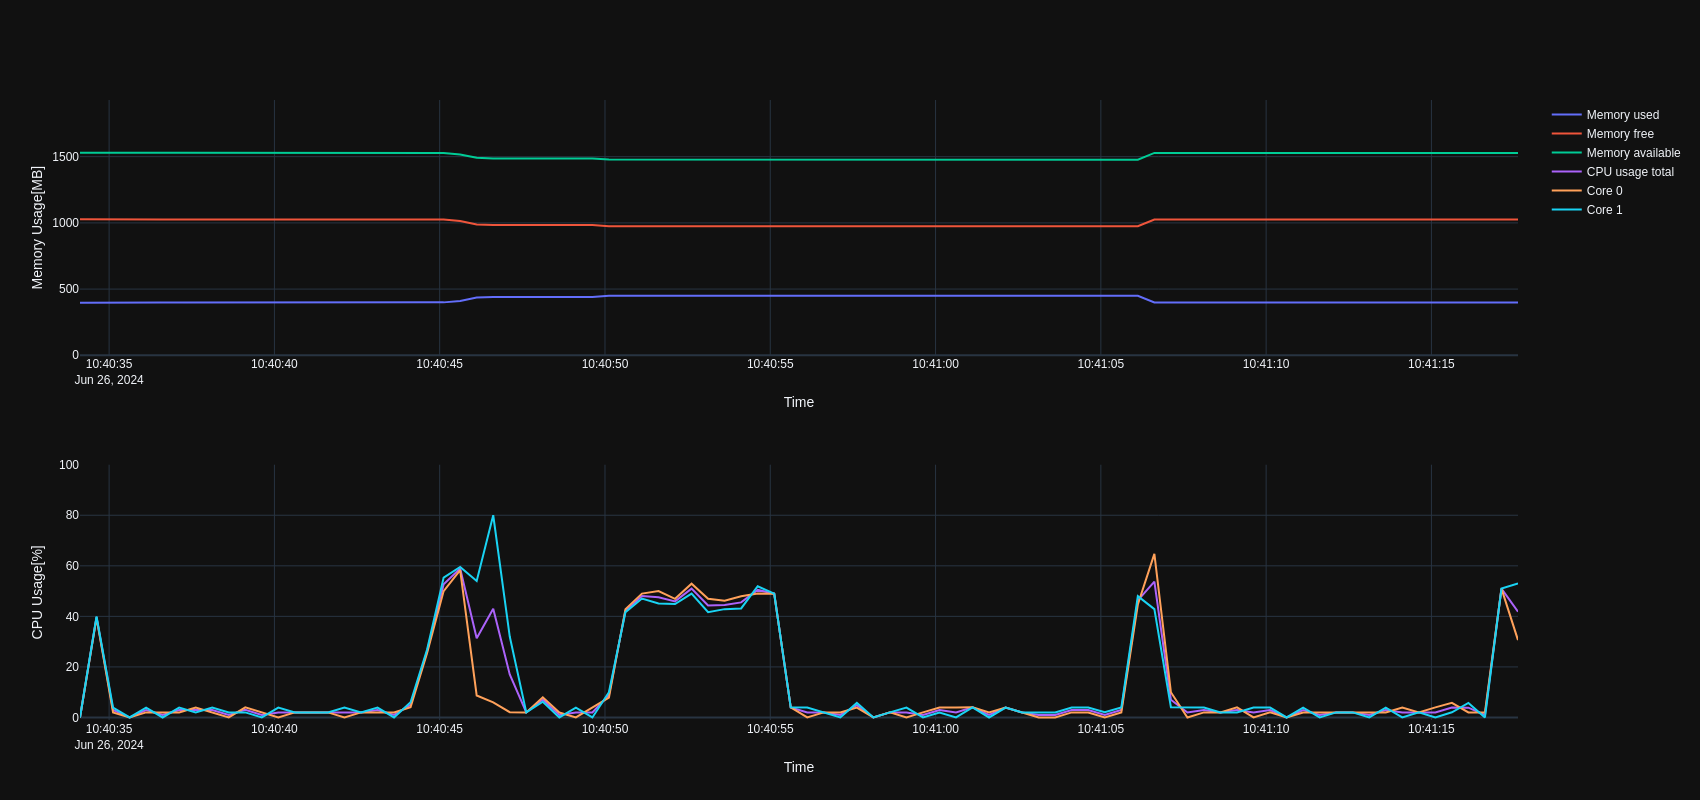

Source data for this figure (header and first rows):
INTERVAL_SECONDS=0.5, CPU_CORE_COUNT=2, MEMORY_TOTAL=1927.29, SWAP_TOTAL=2048.00, UNIX_TIMESTAMP_START_TIME=1719398433.949…, APP_VERSION=0.5.1
SECONDS_SINCE_START, MEMORY_USED, MEMORY_FREE, MEMORY_AVAILABLE, CPU_USAGE_TOTAL, CPU_USAGE_PER_CORE
0.17, 397.3, 1027, 1530, 0.00, 0.00;0.00
0.67, 398.6, 1026, 1529, 39.70, 39.39;40.00
1.17, 398.6, 1026, 1529, 2.96, 2.00;3.92
1.67, 398.6, 1026, 1529, 0.00, 0.00;0.00
2.17, 398.6, 1026, 1529, 2.96, 2.00;3.92
2.67, 398.6, 1026, 1529, 1.00, 2.00;0.00
3.17, 398.6, 1026, 1529, 2.96, 2.00;3.92
3.67, 398.6, 1026, 1529, 2.96, 3.92;2.00
4.17, 398.6, 1026, 1529, 2.96, 2.00;3.92
4.67, 398.6, 1026, 1529, 0.98, 0.00;1.96
5.17, 398.6, 1026, 1529, 3.00, 4.00;2.00
5.67, 398.6, 1026, 1529, 1.00, 2.00;0.00
6.17, 398.6, 1026, 1529, 1.96, 0.00;3.92
6.67, 398.6, 1026, 1529, 2.00, 2.00;2.00
7.17, 398.6, 1026, 1529, 2.02, 2.04;2.00
7.67, 398.6, 1026, 1529, 2.00, 2.00;2.00
8.17, 398.6, 1026, 1529, 1.96, 0.00;3.92
8.67, 398.6, 1026, 1529, 2.00, 2.00;2.00
9.17, 398.6, 1026, 1529, 2.96, 2.00;3.92
9.67, 398.6, 1026, 1529, 1.00, 2.00;0.00
10.17, 398.5, 1026, 1529, 5.04, 4.08;6.00
10.67, 398.3, 1026, 1529, 26.21, 25.49;26.92
11.17, 399.7, 1025, 1528, 52.66, 50.00;55.32
11.67, 410.8, 1014, 1516, 58.95, 58.33;59.57
12.17, 436, 988.4, 1491, 31.35, 8.70;54.00
12.67, 440.7, 983.7, 1487, 43.00, 6.00;80.00
13.17, 441.1, 983.2, 1486, 17.04, 2.08;32.00
13.67, 441.1, 983.2, 1486, 2.00, 2.00;2.00
14.17, 441.1, 983.2, 1486, 7.12, 8.00;6.25
14.67, 441.1, 983.2, 1486, 0.98, 1.96;0.00
15.17, 441.1, 983.2, 1486, 1.96, 0.00;3.92
15.67, 441.1, 983.2, 1486, 1.96, 3.92;0.00
16.17, 449.1, 975.2, 1478, 8.92, 7.84;10.00
16.67, 449.1, 975.2, 1478, 42.26, 42.86;41.67
17.17, 449.1, 975.2, 1478, 48.04, 49.02;47.06
17.67, 449.1, 975.2, 1478, 47.55, 50.00;45.10
18.17, 449.4, 975, 1478, 45.92, 46.94;44.90
18.67, 449.4, 975, 1478, 50.98, 52.94;49.02
19.17, 449.4, 975, 1478, 44.30, 46.94;41.67
19.67, 449.4, 975, 1478, 44.51, 46.15;42.86
20.17, 449.4, 975, 1478, 45.53, 47.92;43.14
20.67, 449.4, 975, 1478, 50.47, 49.02;51.92
21.17, 449.4, 975, 1478, 48.98, 48.98;48.98
21.67, 449.4, 975, 1478, 4.00, 4.00;4.00
22.17, 449.4, 975, 1478, 1.96, 0.00;3.92
22.67, 449.4, 975, 1478, 2.00, 2.00;2.00
23.17, 449.4, 975, 1478, 1.00, 2.00;0.00
23.67, 449.4, 975, 1478, 4.85, 3.92;5.77
24.17, 449.4, 975, 1478, 0.00, 0.00;0.00
24.67, 449.4, 975, 1478, 2.00, 2.00;2.00
25.17, 449.4, 975, 1478, 1.96, 0.00;3.92
25.67, 449.4, 975, 1478, 1.00, 2.00;0.00
26.17, 449.4, 975, 1478, 2.94, 3.92;1.96
26.67, 449.4, 975, 1478, 1.96, 3.92;0.00
27.17, 449.4, 975, 1478, 4.04, 4.08;4.00
27.67, 449.4, 975, 1478, 1.00, 2.00;0.00
28.17, 449.4, 975, 1478, 3.92, 3.92;3.92
28.67, 449.4, 975, 1478, 2.00, 2.00;2.00
29.17, 449.4, 975, 1478, 1.00, 0.00;2.00
... 29 more rows
